Labelled photos from "Margonem-Captcha-Solver", an image-classification folder in seba0456/Margonem-Captcha-Solver. The possible labels are: blank, not blank.

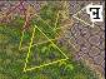
Label: not blank

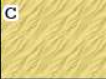
Label: blank

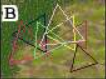
Label: not blank

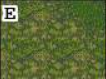
Label: blank

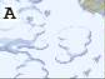
Label: blank

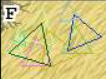
Label: not blank
